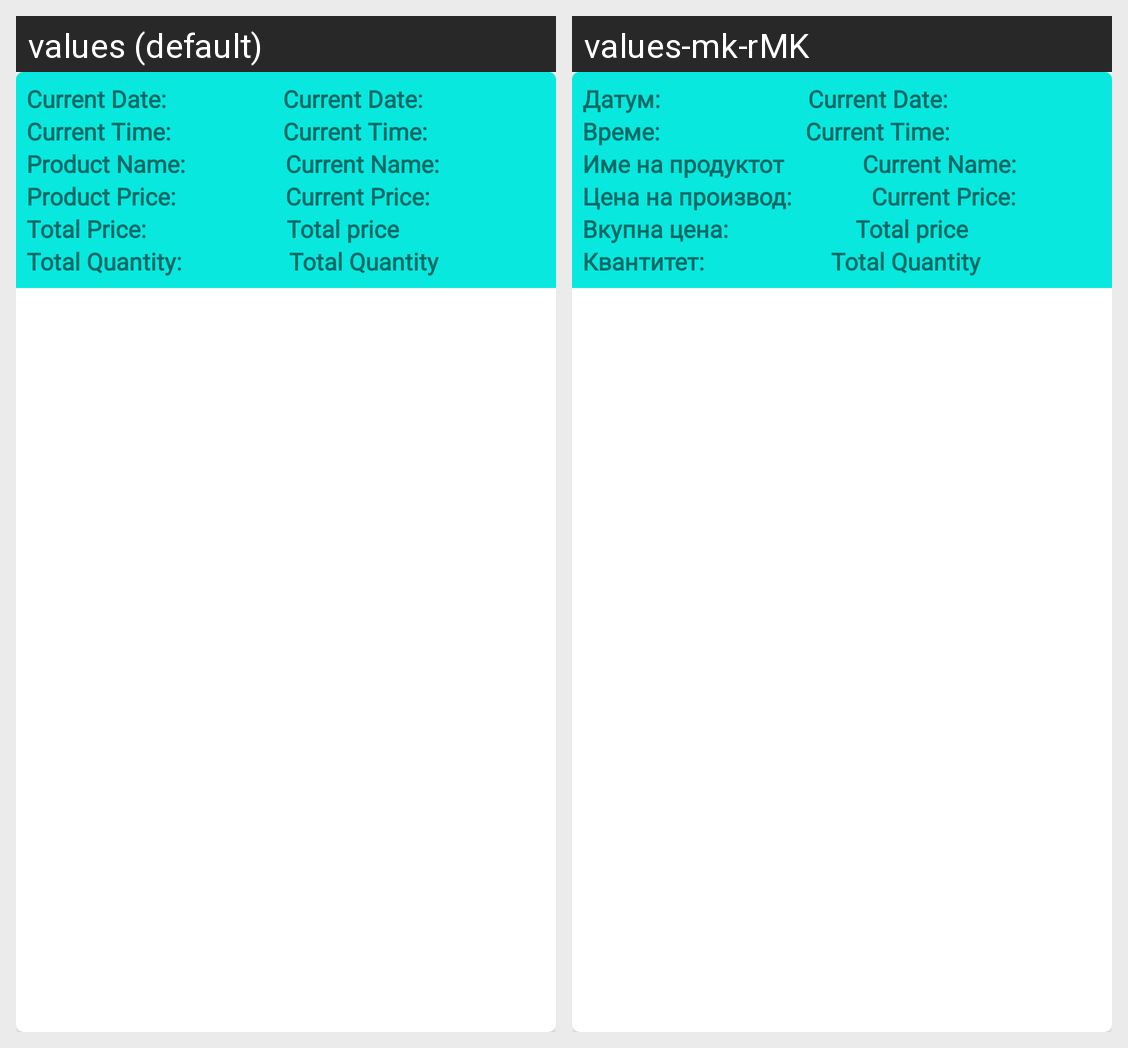

The same Android screen rendered under two of its app's locales, left to right. List the strings drawn on it with the default value and each locale's translation.
Android screen res/layout/my_cart_item.xml rendered under 2 locales, left to right: values (default), values-mk-rMK. Device: Nexus 5 (rendered at 1080×1920; each locale shown at half size, 540×960, under a caption strip naming it); theme Theme.OnlineShop.
Strings drawn on this screen, with the default value and each locale's value (text and hints the layout hard-codes, and strings that could not be matched under every locale, appear in the picture but are not listed):

currentDate
  values: Current Date:
  values-mk-rMK: Датум:

currentTime
  values: Current Time:
  values-mk-rMK: Време:

productName
  values: Product Name:
  values-mk-rMK: Име на продуктот

productPrice
  values: Product Price:
  values-mk-rMK: Цена на производ:

totalPrice2
  values: Total Price:
  values-mk-rMK: Вкупна цена:

totalQuantity
  values: Total Quantity:
  values-mk-rMK: Квантитет:
